The GitHub repository GiancarlosMamaniBenitez/Seminario1 contains a labelled image folder "images" with 4 categories: durazno, mandarin, manzana, platano. Examples follow, each with its label.

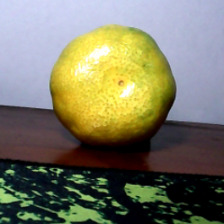
Label: mandarin

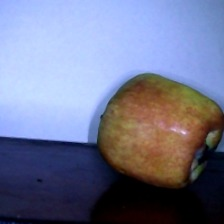
Label: manzana

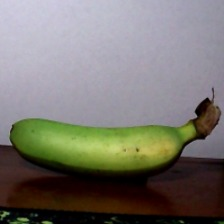
Label: platano

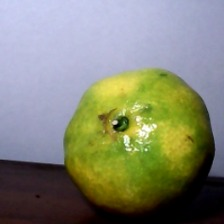
Label: mandarin

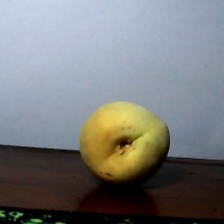
Label: durazno

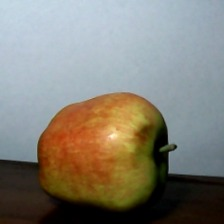
Label: manzana
